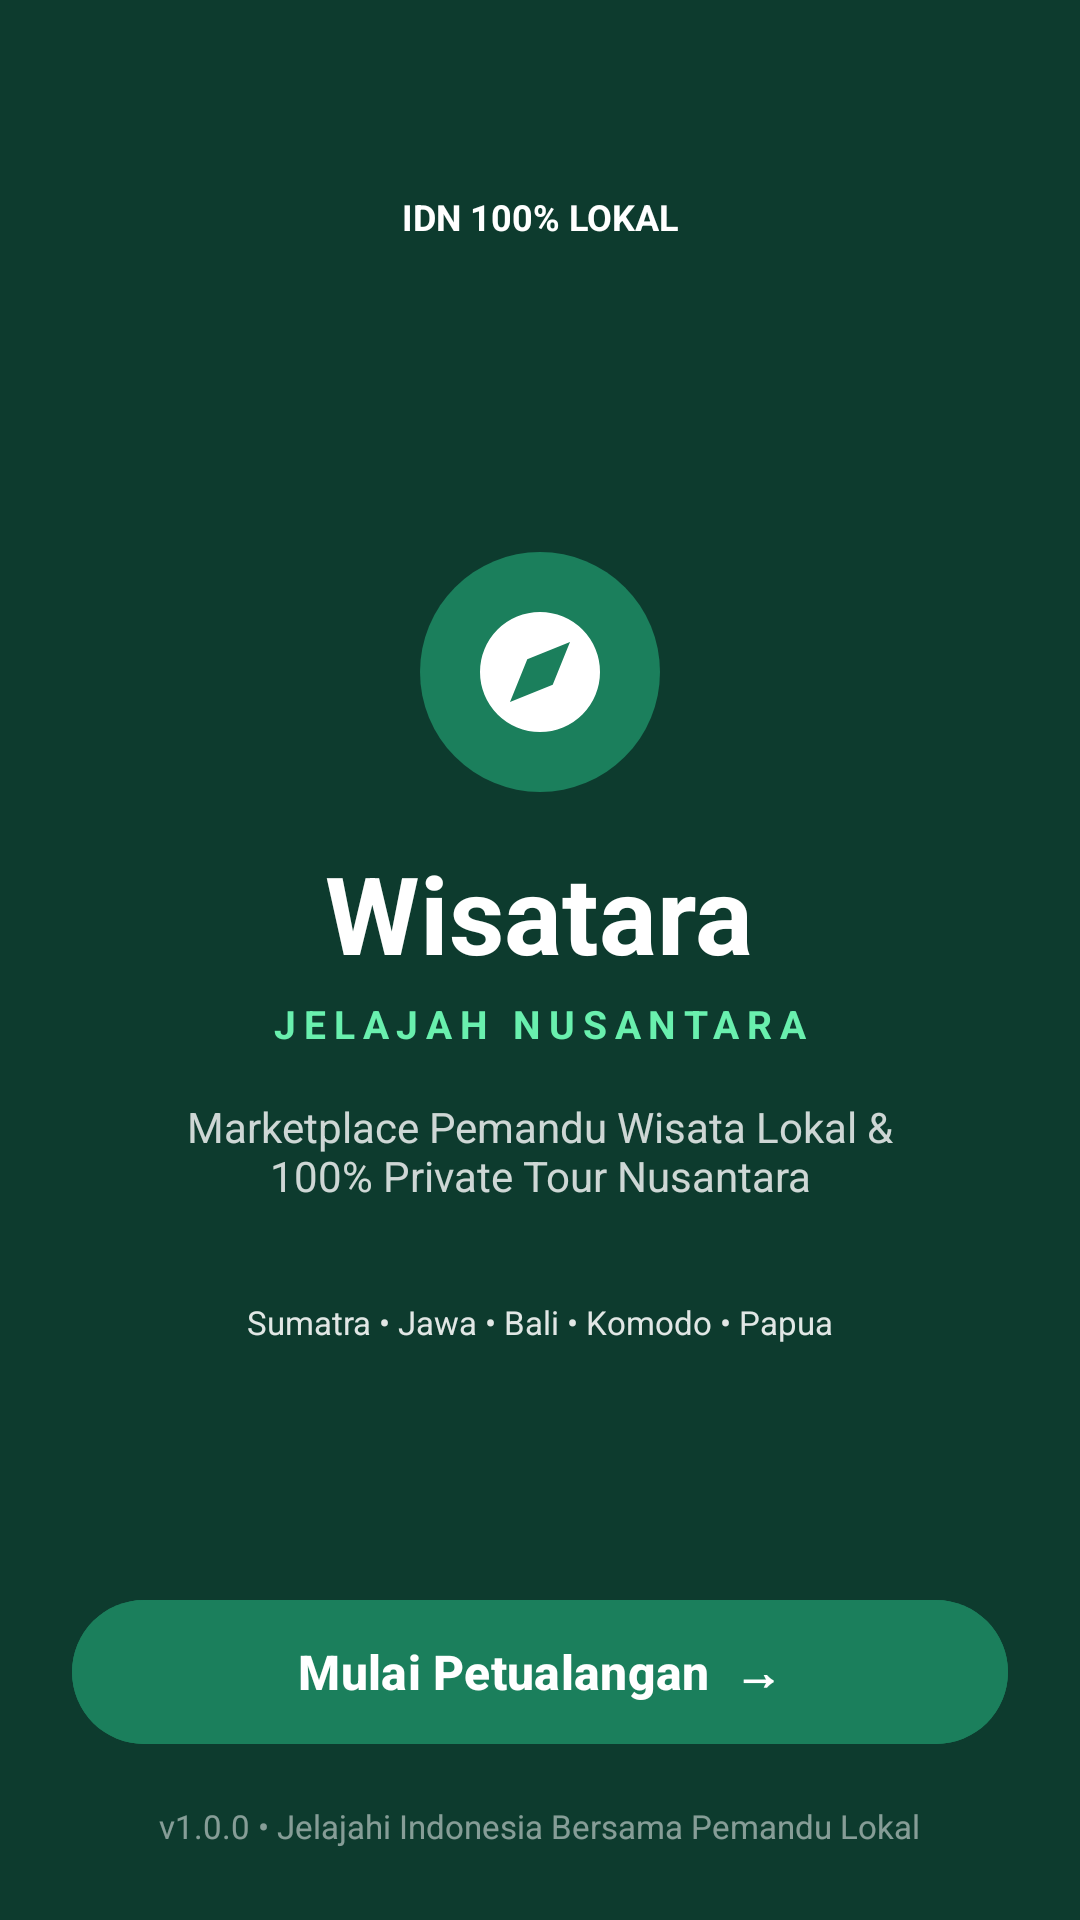

The Android layout XML behind this screen, and the referenced resources:
<!-- AndroidManifest.xml: application theme Theme.Wisatara -->
<!-- res/layout/activity_splash.xml -->
<?xml version="1.0" encoding="utf-8"?>
<RelativeLayout xmlns:android="http://schemas.android.com/apk/res/android"
    xmlns:app="http://schemas.android.com/apk/res-auto"
    xmlns:tools="http://schemas.android.com/tools"
    android:layout_width="match_parent"
    android:layout_height="match_parent"
    android:background="@color/forest_green_dark"
    android:padding="24dp"
    tools:context=".SplashActivity">

    
    <TextView
        android:id="@+id/tvTopBadge"
        android:layout_width="wrap_content"
        android:layout_height="wrap_content"
        android:layout_alignParentTop="true"
        android:layout_centerHorizontal="true"
        android:layout_marginTop="32dp"
        android:background="@drawable/bg_pill_dark_green"
        android:paddingHorizontal="16dp"
        android:paddingVertical="8dp"
        android:text="IDN 100% LOKAL"
        android:textColor="@color/white"
        android:textSize="12sp"
        android:textStyle="bold" />

    
    <LinearLayout
        android:layout_width="match_parent"
        android:layout_height="wrap_content"
        android:layout_centerInParent="true"
        android:gravity="center"
        android:orientation="vertical">

        <ImageView
            android:id="@+id/ivLogo"
            android:layout_width="80dp"
            android:layout_height="80dp"
            android:background="@drawable/bg_circle_green"
            android:padding="16dp"
            android:src="@drawable/ic_compass"
            app:tint="@color/white" />

        <TextView
            android:id="@+id/tvTitle"
            android:layout_width="wrap_content"
            android:layout_height="wrap_content"
            android:layout_marginTop="16dp"
            android:text="Wisatara"
            android:textColor="@color/white"
            android:textSize="36sp"
            android:textStyle="bold" />

        <TextView
            android:id="@+id/tvSubtitle"
            android:layout_width="wrap_content"
            android:layout_height="wrap_content"
            android:layout_marginTop="4dp"
            android:letterSpacing="0.2"
            android:text="JELAJAH NUSANTARA"
            android:textColor="@color/mint_accent_light"
            android:textSize="13sp"
            android:textStyle="bold" />

        <TextView
            android:id="@+id/tvDesc"
            android:layout_width="match_parent"
            android:layout_height="wrap_content"
            android:layout_marginTop="16dp"
            android:gravity="center"
            android:paddingHorizontal="24dp"
            android:text="Marketplace Pemandu Wisata Lokal &amp; 100% Private Tour Nusantara"
            android:textColor="#CCFFFFFF"
            android:textSize="14sp" />

        
        <TextView
            android:id="@+id/tvRegions"
            android:layout_width="wrap_content"
            android:layout_height="wrap_content"
            android:layout_marginTop="24dp"
            android:background="@drawable/bg_pill_dark_green"
            android:paddingHorizontal="16dp"
            android:paddingVertical="8dp"
            android:text="Sumatra • Jawa • Bali • Komodo • Papua"
            android:textColor="#E0FFFFFF"
            android:textSize="11sp" />

    </LinearLayout>

    
    <LinearLayout
        android:layout_width="match_parent"
        android:layout_height="wrap_content"
        android:layout_alignParentBottom="true"
        android:gravity="center"
        android:orientation="vertical">

        <com.google.android.material.button.MaterialButton
            android:id="@+id/btnMulai"
            android:layout_width="match_parent"
            android:layout_height="56dp"
            android:backgroundTint="@color/emerald_primary"
            android:text="Mulai Petualangan  →"
            android:textColor="@color/white"
            android:textSize="16sp"
            android:textStyle="bold"
            app:cornerRadius="28dp" />

        <TextView
            android:id="@+id/tvFooterVersion"
            android:layout_width="wrap_content"
            android:layout_height="wrap_content"
            android:layout_marginTop="16dp"
            android:text="v1.0.0 • Jelajahi Indonesia Bersama Pemandu Lokal"
            android:textColor="#80FFFFFF"
            android:textSize="11sp" />

    </LinearLayout>

</RelativeLayout>
<!-- resources referenced by this layout -->
<resources>
  <color name="emerald_primary">#1B7F5C</color>
  <color name="forest_green_dark">#0D3B2E</color>
  <color name="mint_accent_light">#69F0AE</color>
  <color name="white">#FFFFFFFF</color>
  <!-- drawable bg_circle_green (drawable) -->
  <?xml version="1.0" encoding="utf-8"?>
  <shape xmlns:android="http://schemas.android.com/apk/res/android"
      android:shape="oval">
      <solid android:color="@color/emerald_primary" />
  </shape>
  <!-- drawable ic_compass (drawable) -->
  <?xml version="1.0" encoding="utf-8"?>
  <vector xmlns:android="http://schemas.android.com/apk/res/android"
      android:width="24dp"
      android:height="24dp"
      android:viewportWidth="24"
      android:viewportHeight="24">
      <path
          android:fillColor="#FFFFFFFF"
          android:pathData="M12,2A10,10 0 1,0 22,12A10,10 0 0,0 12,2ZM14.12,14.12L7,17L9.88,9.88L17,7Z" />
  </vector>
  <style name="Theme.Wisatara" parent="Base.Theme.Wisatara" />
  <style name="Base.Theme.Wisatara" parent="Theme.Material3.DayNight.NoActionBar">
          
          <item name="colorPrimary">@color/emerald_primary</item>
          <item name="colorOnPrimary">@color/white</item>
          <item name="colorPrimaryContainer">@color/mint_badge_bg</item>
          <item name="colorOnPrimaryContainer">@color/forest_green_dark</item>
          <item name="android:statusBarColor">@color/forest_green_dark</item>
          <item name="android:windowBackground">@color/bg_page</item>
      </style>
  <color name="mint_badge_bg">#E3F5EC</color>
  <color name="bg_page">#F6F8F7</color>
</resources>
